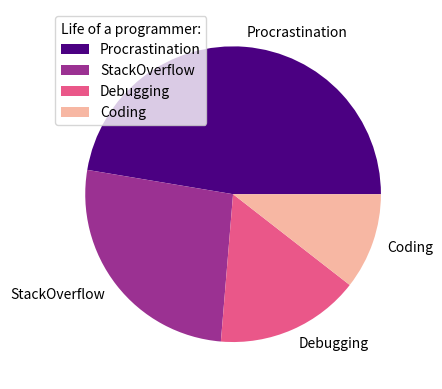

Python code for this plot:
import matplotlib.pyplot as plt
import numpy as np

y = np.array([45, 25, 15, 10])
mylabels = ["Procrastination", "StackOverflow", "Debugging", "Coding"]
mycolors = ["#4B0082", "#9B3192", "#EA5789", "#F7B7A3"]


plt.pie(y, labels = mylabels, colors = mycolors)
plt.legend(title = "Life of a programmer:")
plt.show() 